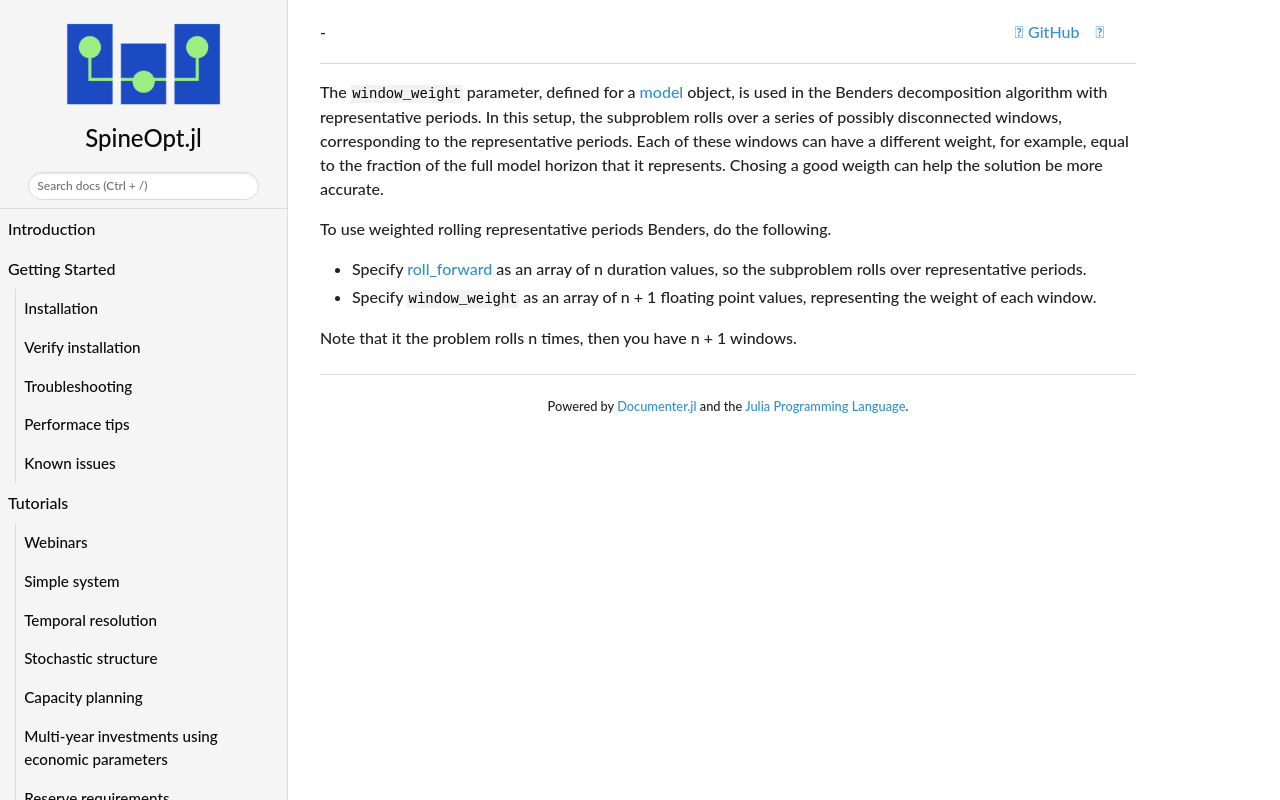

repository: spine-tools/SpineOpt.jl · page: dev/concept_reference/window_weight/index.html · generator: mkdocs

The `window_weight` parameter, defined for a [model](@ref) object, is used in the Benders decomposition algorithm
with representative periods. In this setup, the subproblem rolls over a series of possibly disconnected windows, 
corresponding to the representative periods. Each of these windows can have a different weight, for example,
equal to the fraction of the full model horizon that it represents. Chosing a good weigth can help the solution 
be more accurate.

To use weighted rolling representative periods Benders, do the following.

- Specify [roll\_forward](@ref) as an array of n duration values, so the subproblem rolls over representative periods.
- Specify `window_weight` as an array of n + 1 floating point values, representing the weight of each window.
Note that it the problem rolls n times, then you have n + 1 windows.
